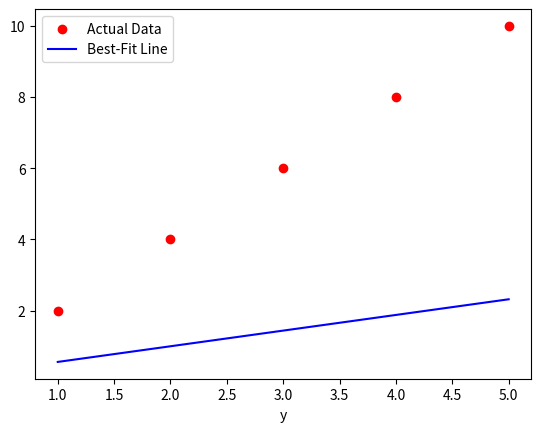

This figure's Python source:
import numpy as np 
import matplotlib.pyplot as plt

X= np.array([1,2,3,4,5,])
y= np.array([2,4,6,8,10])

m=0
b=0
learning_rate=0.01
epochs= 1000
n = len(X)

for _ in range(epochs):
    y_pred = m*X+b
    error = y_pred - y

dm = (2/n)*np.sum(X*error)
db = (2/n)*np.sum(error)
    

m-= learning_rate*dm
b-= learning_rate*db 

print(f'Optimized Slope(m:{m:.4f})')
print(f'Optimized Intercept(b): {b:.4f}')

plt.scatter(X,y, color="red", label= "Actual Data")
plt.plot(X,m*X + b , color= 'blue', label="Best-Fit Line")
plt.xlabel('y')
plt.legend()
plt.show()
